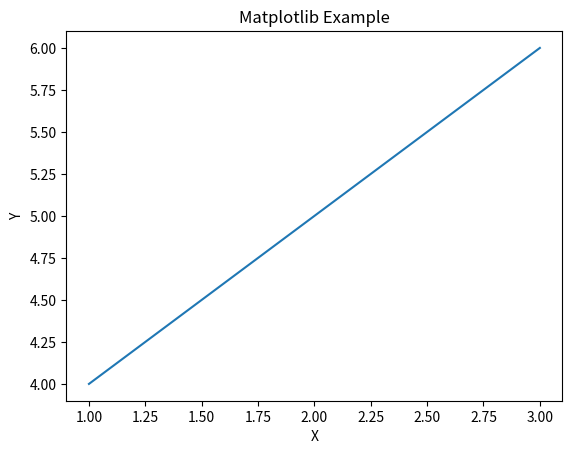

Reproduce this figure in Python.
import pandas as pd
import numpy as np
from scipy.integrate import quad
import matplotlib.pyplot as plt

# Pandas example
data = {'Name': ['Alice', 'Bob'], 'Age': [25, 30]}
df = pd.DataFrame(data)
print("Pandas DataFrame:")
print(df)

# NumPy example
arr = np.array([1, 2, 3])
print("\nNumPy array:")
print(arr)

# SciPy example
def integrand(x):
    return x**2
ans, err = quad(integrand, 0, 1)
print("\nSciPy integration result:")
print(ans)

# Matplotlib example
x = [1, 2, 3]
y = [4, 5, 6]
plt.plot(x, y)
plt.xlabel("X")
plt.ylabel("Y")
plt.title("Matplotlib Example")
plt.show()
